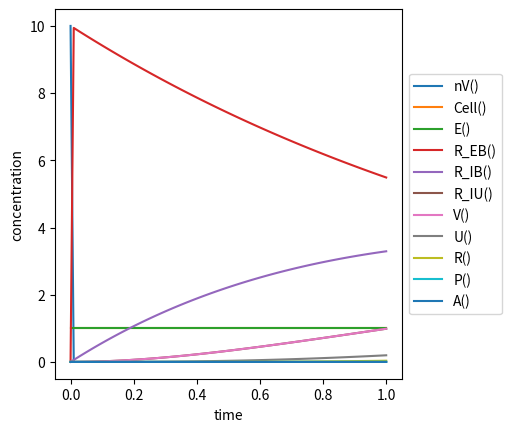

Source code (Python):
import numpy as np 
from matplotlib import pyplot as plt
from scipy.integrate import odeint 

class Model: 
  def __init__(self): 
    # model basics 
    self.ns = {} 
    self.time_series = {} 
    self.time_pt = {} 
    self.time_ctr = 0 
    #compartments 
    self.compartments = { "cell": 1.0}
    # parameters 
    self.parameters = { "TIME_CONV": 60.0,
              "ACE2_0": 10000.0,
              "r_rep_half": 200.0,
              "max_infected_half_max": 250.0,
              "apoptosis_hill": 1.0,
              "virus_fraction_released_at_death": 0.0,
              "r_bind": 0.6,
              "r_endo": 0.6,
              "r_release": 0.6,
              "r_recycle": 0.6,
              "r_uncoat": 0.6,
              "r_prep": 0.6,
              "r_synth": 0.6,
              "r_rep_max": 180.0,
              "r_rna_deg": 0.6,
              "r_assemble": 0.6,
              "r_exo": 0.6,
              "max_infected_apoptosis_rate": 0.12}
    # boundary species 
    self.bspecies= {} 
    # species 
    self.species= { "S1": 0,
              "S2": 0,
              "S3": 0,
              "S4": 0,
              "S5": 0,
              "S6": 0,
              "S7": 0,
              "S8": 0,
              "S9": 0,
              "S10": 0,
              "S11": 0,
              "S12": 0}
    # initial species array 
    self.init_species = np.array([10.0, 10000.0, 1.0, 1.0, 0.0, 0.0, 0.0, 0.0, 0.0, 0.0, 0.0, 0.0])
    # species name map 
    self.species_name_map = { "S1": "nV()",
              "S2": "R_EU()",
              "S3": "Cell()",
              "S4": "E()",
              "S5": "R_EB()",
              "S6": "R_IB()",
              "S7": "R_IU()",
              "S8": "V()",
              "S9": "U()",
              "S10": "R()",
              "S11": "P()",
              "S12": "A()"}
    # assignment rules 
    self.arules= { "nV": "0 + S1",
              "R_EB": "0 + S5",
              "V": "0 + S8",
              "U": "0 + S9",
              "R": "0 + S10",
              "P": "0 + S11",
              "A": "0 + S12",
              "E": "0 + S4",
              "Cell": "0 + S3",
              "infected_apoptosis_rate": "max_infected_apoptosis_rate * (pow(A, apoptosis_hill) / (pow(A, apoptosis_hill) + pow(max_infected_half_max, apoptosis_hill)))",
              "rna_rep_rate": "r_rep_max / (R + r_rep_half)",
              "virus_export_rate": "Cell * r_exo",
              "vout_day": "Cell * r_exo * A * 24",
              "dead_cell_release": "virus_fraction_released_at_death * infected_apoptosis_rate"}
    # reactions 
    self.rules= { "R1": "r_bind * S1 * S2",
              "R2": "infected_apoptosis_rate * S3",
              "R3": "r_endo * S5",
              "R4": "r_release * S6",
              "R5": "r_recycle * S7",
              "R6": "r_uncoat * S8",
              "R7": "r_prep * S9",
              "R8": "r_synth * S10",
              "R9": "rna_rep_rate * S10",
              "R10": "r_rna_deg * S10",
              "R11": "r_assemble * S11",
              "R12": "virus_export_rate * S12",
              "R13": "dead_cell_release * S12"}
    # variables to calc derivatives for 
    self.variables = { "S1": "-R1",
              "S2": "-R1+R5",
              "S3": "-R2",
              "S4": "+R12+R13",
              "S5": "+R1-R3",
              "S6": "+R3-R4",
              "S7": "+R4-R5",
              "S8": "+R4-R6",
              "S9": "+R6-R7",
              "S10": "+R7-R8+R8-R9+R9+R9-R10",
              "S11": "+R8-R11",
              "S12": "+R11-R12-R13"}

  def update_namespace(self): 
    ''' 
    this function starts up a new namespace 
    which will be used to evaluate formulas
    ''' 
    self.ns = {} 
    self.ns.update(self.compartments) 
    self.ns.update(self.parameters) 
    self.ns.update(self.bspecies) 
    self.ns.update(self.species) 

  def calc_assignment_rules(self): 
    ''' 
    this function evaluates assignment rule 
    formulas and keeps the namespace updated
    ''' 
    arule_vals = {} 
    for arule in self.arules: 
      formula = self.arules[arule] 
      arule_vals[arule] = eval(formula, self.ns)
      self.ns[arule] = arule_vals[arule]
    return arule_vals 

  def calc_reaction_rates(self): 
    ''' 
    this function evaluates kinetics to calculate 
    reaction rates using parameter and evaluated 
    assignment rule values 
    ''' 
    reaction_rates = {} 
    for rxn in self.rules: 
      formula = self.rules[rxn] 
      reaction_rates[rxn] = eval(formula, self.ns)
    self.ns.update(reaction_rates) 
    return reaction_rates 

  def calc_deriv(self, spec_vals, time=None): 
    ''' 
    this function calls all the helper functions 
    to start up a new name space, evaluate assignment rules 
    calculate reaction rates and finally calculate 
    the derivatives of the variables. A time point  
    dictionary will be created for each call to this 
    function and saved under self.time_series. 
    ''' 
    # reset time point dict 
    self.time_pt = {} 
    # set current species values 
    for i,spec in enumerate(self.species): 
      self.species[spec] = spec_vals[i] 
    # get new namespace and update 
    self.update_namespace() 
    # update time point 
    self.time_pt["compartments"] = self.compartments 
    self.time_pt["parameters"] = self.parameters 
    self.time_pt["bspecies"] = self.bspecies 
    self.time_pt["species"] = self.species 
    # calculate assignment rules and save 
    ar = self.calc_assignment_rules() 
    self.time_pt["arules"] = ar 
    # calculate reaction rates and save 
    rr = self.calc_reaction_rates() 
    self.time_pt["rrates"] = rr 
    # calculate derivatives and save 
    deriv = [] 
    var_dict = {} 
    for i,var in enumerate(self.variables): 
      dxdt = eval(self.variables[var], self.ns)
      deriv.append(dxdt)
      var_dict["{0}_deriv".format(var)] = dxdt 
    self.time_pt["deriv"] = var_dict 
    # save time point dictionary 
    if time is not None: 
      self.time_series[time] = self.time_pt 
    else: 
      self.time_series[self.time_ctr] = self.time_pt 
      self.time_ctr += 1 
    # return derivatives 
    return np.array(deriv) 

  def __call__(self, vals, time): 
    ''' 
    this allows us to call the object like a function
    ''' 
    return self.calc_deriv(vals, time) 

if __name__ == "__main__": 
  import argparse 
  parser = argparse.ArgumentParser(description="A python model object generated from SBML") 
  parser.add_argument("-t0", dest="t0", type=float, default=0.0, 
          help="Initial time point for integration") 
  parser.add_argument("-tEnd", dest="tEnd", type=float, default=1.0, 
          help="Final time point for integration") 
  parser.add_argument("-nt", dest="nt", type=int, default=100, 
          help="Number of time points for integration") 
  parser.add_argument("-o", "--output", dest="output", type=str, default="test.png", 
          help="Output plot file") 
  args = parser.parse_args() 
  # get time points 
  time = np.linspace(args.t0, args.tEnd, args.nt)

  # initialize model 
  m = Model()
  # integrate the model 
  result = odeint(m, m.init_species, time)

  # do some plotting 
  fig = plt.figure()
  ax = plt.subplot(111)
  plt.plot(time,result[:,0], label=m.species_name_map["S1"], lw=1.5)
#   plt.plot(time,result[:,1], label=m.species_name_map["S2"], lw=1.5)
  plt.plot(time,result[:,2], label=m.species_name_map["S3"], lw=1.5)
  plt.plot(time,result[:,3], label=m.species_name_map["S4"], lw=1.5)
  plt.plot(time,result[:,4], label=m.species_name_map["S5"], lw=1.5)
  plt.plot(time,result[:,5], label=m.species_name_map["S6"], lw=1.5)
  plt.plot(time,result[:,6], label=m.species_name_map["S7"], lw=1.5)
  plt.plot(time,result[:,7], label=m.species_name_map["S8"], lw=1.5)
  plt.plot(time,result[:,8], label=m.species_name_map["S9"], lw=1.5)
  plt.plot(time,result[:,9], label=m.species_name_map["S10"], lw=1.5)
  plt.plot(time,result[:,10], label=m.species_name_map["S11"], lw=1.5)
  plt.plot(time,result[:,11], label=m.species_name_map["S12"], lw=1.5)
  box = ax.get_position()
  ax.set_position([box.x0, box.y0, box.width * 0.7, box.height])
  plt.xlabel("time")
  plt.ylabel("concentration")
  plt.legend(loc="center left", bbox_to_anchor=(1, 0.5))
  # plt.show()
  plt.savefig(args.output)
